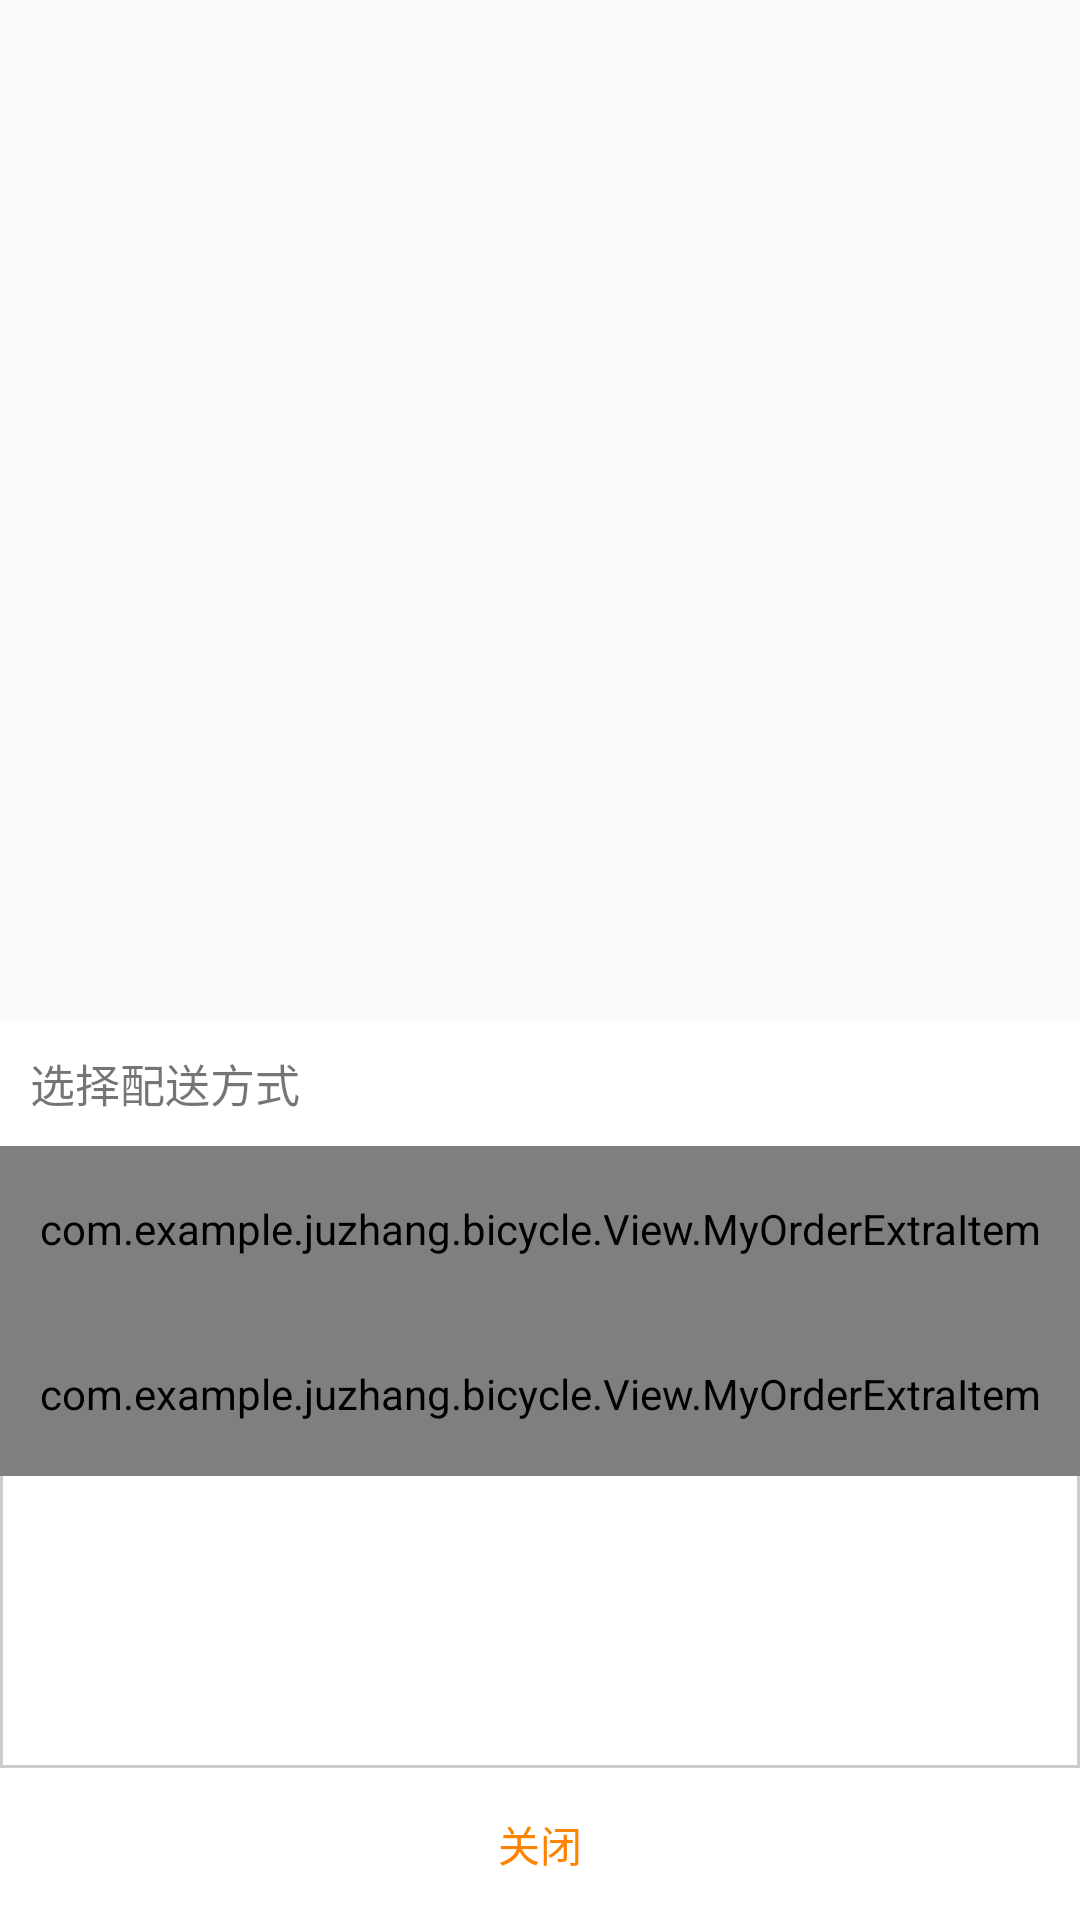

Produce the Android XML layout that renders to this screen, including the resource entries it uses.
<!-- AndroidManifest.xml: application theme MyAppTheme -->
<!-- res/layout/view_choiseridetype.xml -->
<?xml version="1.0" encoding="utf-8"?>
<RelativeLayout
    xmlns:android="http://schemas.android.com/apk/res/android"
    xmlns:juzhangextraitem="http://schemas.android.com/apk/res-auto"
    android:layout_width="match_parent"
    android:layout_height="match_parent"
    android:background="#00000000"
    android:orientation="vertical"
    android:layout_alignParentBottom="true">
    <LinearLayout
        android:background="#FFFFFF"
        android:id="@+id/ll_order_choiseridetype"
        android:layout_alignParentBottom="true"
        android:layout_width="match_parent"
        android:orientation="vertical"
        android:layout_height="300dp">
        <TextView
            android:layout_margin="10dp"
            android:layout_width="wrap_content"
            android:layout_height="wrap_content"
            android:textSize="15sp"
            android:text="@string/tv_chooseridetype"
            />
        <LinearLayout
            android:layout_width="match_parent"
            android:orientation="vertical"
            android:layout_height="0dp"
            android:layout_weight="1"
            android:background="@drawable/shape_itemaround_line"
            >
            <com.example.juzhang.bicycle.View.MyOrderExtraItem
                android:id="@+id/moei_order_ridetoyou"
                android:layout_width="match_parent"
                android:layout_height="55dp"
                juzhangextraitem:extraitemtext="@string/tv_ridetoyou"
                juzhangextraitem:checked="true">
            </com.example.juzhang.bicycle.View.MyOrderExtraItem>
            <com.example.juzhang.bicycle.View.MyOrderExtraItem
                android:id="@+id/moei_order_ridetoyouself"
                android:layout_width="match_parent"
                android:layout_height="55dp"
                android:background="@drawable/shape_order_num"
                juzhangextraitem:extraitemtext="@string/tv_ridetoyouself">
            </com.example.juzhang.bicycle.View.MyOrderExtraItem>
        </LinearLayout>
        <TextView
            android:id="@+id/tv_order_chooseridetype_close"
            android:layout_width="match_parent"
            android:layout_height="wrap_content"
            android:gravity="center"
            android:padding="15dp"
            android:onClick="buttonClick"
            android:textColor="#fe8300"
            android:text="@string/tv_close"
            />
    </LinearLayout>
</RelativeLayout>
<!-- resources referenced by this layout -->
<resources>
  <!-- drawable shape_itemaround_line (drawable) -->
  <?xml version="1.0" encoding="utf-8"?>
  <shape xmlns:android="http://schemas.android.com/apk/res/android">
      <stroke android:color="#cccccc" android:width="1dp" />
      <solid android:color="#FFFFFF"/>
  </shape>
  <!-- drawable shape_order_num (drawable) -->
  <layer-list xmlns:android="http://schemas.android.com/apk/res/android">
      <item
          android:bottom="-1dp"
          android:left="-2dp"
          android:right="0dp"
          >
          <shape>
              <stroke android:color="#e9e9e9" android:width="1dp"/>
              <solid android:color="#FFFFFF"/>
          </shape>
      </item>
  </layer-list>
  <string name="tv_chooseridetype">选择配送方式</string>
  <string name="tv_close">关闭</string>
  <string name="tv_ridetoyou">骑车上门</string>
  <string name="tv_ridetoyouself">上店自提</string>
  <style name="MyAppTheme" parent="AppTheme">
          <item name="windowActionBar">false</item>
          <item name="windowNoTitle">true</item>
          <item name="android:windowFullscreen">true</item>
      </style>
  <style name="AppTheme" parent="Theme.AppCompat.Light.DarkActionBar">
          
          <item name="colorPrimary">@color/colorPrimary</item>
          <item name="colorPrimaryDark">@color/colorPrimaryDark</item>
          <item name="colorAccent">@color/colorAccent</item>
      </style>
  <color name="colorPrimary">#3F51B5</color>
  <color name="colorPrimaryDark">#303F9F</color>
  <color name="colorAccent">#FF4081</color>
</resources>
